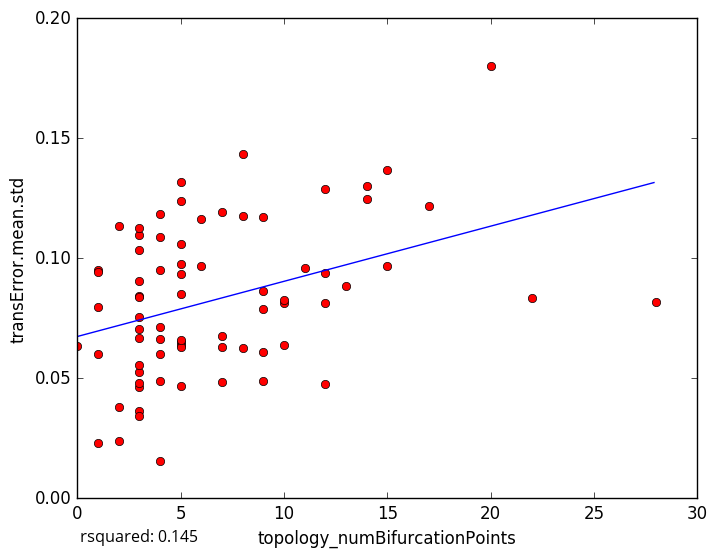

The table this chart was drawn from, first rows:
topology_numBifurcationPoints, transError.mean.std
12, 0.1288
8, 0.06261
3, 0.03632
2, 0.02402
1, 0.02318
14, 0.1247
4, 0.1184
5, 0.106
5, 0.04688
3, 0.05256
5, 0.06527
2, 0.03804
9, 0.0487
3, 0.04655
4, 0.0157
1, 0.07955
9, 0.06099
0, 0.06345
17, 0.1217
4, 0.1088
6, 0.1165
5, 0.124
9, 0.117
12, 0.09385
1, 0.09491
2, 0.1134
1, 0.09406
8, 0.1432
12, 0.0477
10, 0.08151
7, 0.04829
3, 0.1099
28, 0.08158
10, 0.06398
15, 0.0966
14, 0.1302
3, 0.03444
10, 0.08253
9, 0.07872
3, 0.07036
15, 0.1369
5, 0.1317
5, 0.06385
22, 0.08322
3, 0.1127
13, 0.08828
5, 0.06307
3, 0.0905
3, 0.08445
12, 0.08126
3, 0.04783
4, 0.06655
7, 0.06304
9, 0.08621
4, 0.09517
5, 0.09363
3, 0.08385
7, 0.06753
4, 0.07116
3, 0.07549
... 18 more rows
